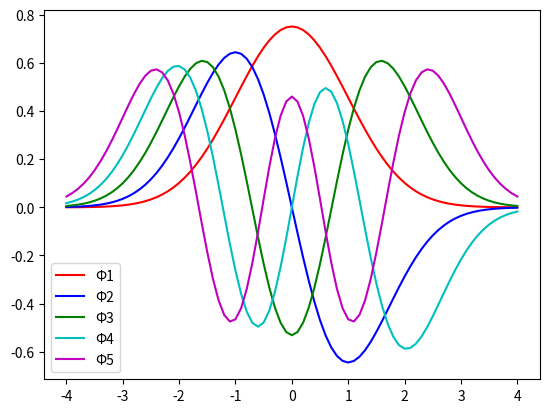

Recreate this plot in Python.
import numpy as np
from scipy.integrate import odeint
import matplotlib.pyplot as plt
import math


tol = 1e-6 # define a tolerance level
col = ['r', 'b', 'g', 'c', 'm'] # eigenfunc colors

n0 = 1; A = 1 
y0 = [0, A] # initial conditions? need to edit these 
L=4; xp = [-L, L]

xshoot = np.linspace(xp[0], xp[1], 20 * L + 1)

# set up variables
A1 = np.empty((20 * L + 1, 0))
A2 = []

def shoot(y, x, n0, epsilon):
    return [y[1], (x**2 - epsilon) * y[0]]

epsilon_start = 0.2 # beginning value of epsilon
for modes in range(1, 6): # begin mode loop
    epsilon = epsilon_start # initial value of eigenvalue epsilon
    depsilon = n0 / 100 # default step size in epsilon

    y0 = [1, np.sqrt(L**2 - epsilon)] # left hand side!  

    for _ in range(1000): # begin convergence loop for epsilon
        y = odeint(shoot, y0, xshoot, args=(n0,epsilon))

        # check for convergence
        if abs((y[-1, 1] + np.sqrt(L**2 - epsilon) * y[-1,0]) - 0) < tol:
            A2.append(epsilon) # add eigenvalue to list
            break # get out of convergence loop
        
        if (-1) ** (modes + 1) * (y[-1, 1] + np.sqrt(L**2 - epsilon) * y[-1,0]) > 0:
            epsilon += depsilon
        else:
            epsilon -= depsilon / 2
            depsilon /= 2

    epsilon_start = epsilon + 2 # after finding eigenvalue, pick new start
    norm = np.trapz(y[:, 0] * y[:, 0], xshoot) # calculate the normalization
    normed = y[:, 0] / np.sqrt(norm)
    plt.plot(xshoot, normed, col[modes - 1], 
             label="\u03A6" + str(modes)) # plot modes
    
    # update our function matrix
    A1 = np.c_[A1,abs(normed)]

plt.legend()
plt.show() 

print(A1)
print(A2)